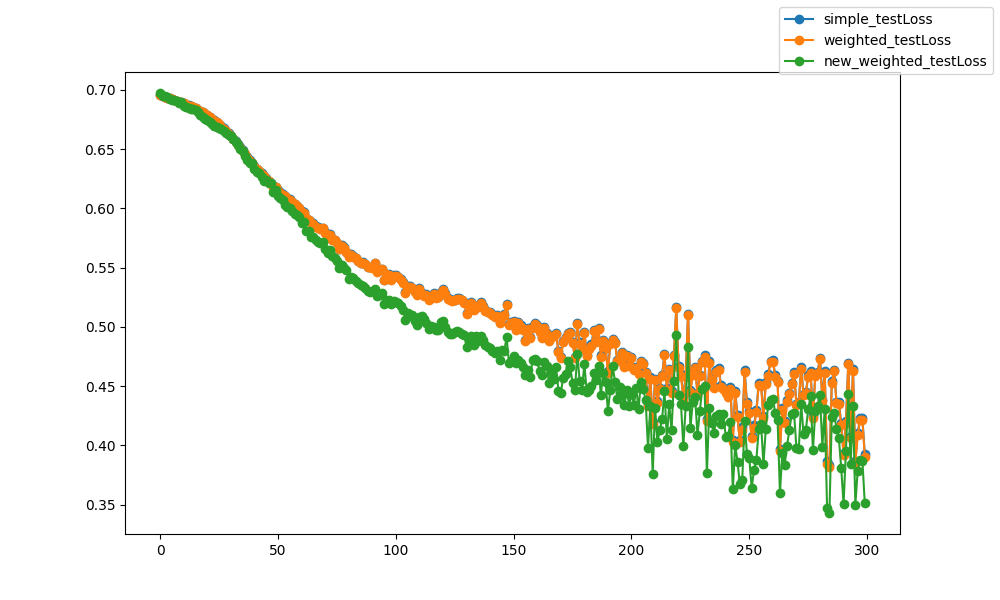

Values plotted in this chart, from the file beside it:
epoch, epoch, simple_testLoss, weighted_testLoss, new_weighted_testLoss
0, 0, 0.6955, 0.6955, 0.6974
1, 1, 0.6947, 0.6947, 0.6948
2, 2, 0.694, 0.694, 0.6952
3, 3, 0.6934, 0.6934, 0.6937
4, 4, 0.6928, 0.6927, 0.6922
5, 5, 0.692, 0.6919, 0.6915
6, 6, 0.6915, 0.6915, 0.6918
7, 7, 0.6909, 0.6908, 0.6908
8, 8, 0.69, 0.69, 0.6893
9, 9, 0.6894, 0.6894, 0.6895
10, 10, 0.6886, 0.6886, 0.6867
11, 11, 0.6875, 0.6874, 0.6857
12, 12, 0.6869, 0.6868, 0.6848
13, 13, 0.6861, 0.6861, 0.6841
14, 14, 0.6856, 0.6855, 0.6839
15, 15, 0.6844, 0.6843, 0.6827
16, 16, 0.6833, 0.6832, 0.6812
17, 17, 0.6821, 0.682, 0.679
18, 18, 0.6812, 0.6811, 0.6773
19, 19, 0.6799, 0.6798, 0.6755
20, 20, 0.6786, 0.6785, 0.6744
21, 21, 0.6772, 0.6771, 0.6725
22, 22, 0.6758, 0.6757, 0.6713
23, 23, 0.6743, 0.6741, 0.6698
24, 24, 0.6727, 0.6726, 0.6684
25, 25, 0.6711, 0.671, 0.6677
26, 26, 0.6692, 0.669, 0.667
27, 27, 0.6675, 0.6673, 0.6652
28, 28, 0.6655, 0.6653, 0.6633
29, 29, 0.6632, 0.663, 0.6623
30, 30, 0.6611, 0.6609, 0.6607
31, 31, 0.6589, 0.6586, 0.6584
32, 32, 0.6567, 0.6564, 0.6561
33, 33, 0.6539, 0.6537, 0.6531
34, 34, 0.6515, 0.6512, 0.6505
35, 35, 0.6489, 0.6486, 0.6482
36, 36, 0.6461, 0.6457, 0.6441
37, 37, 0.6432, 0.6429, 0.6411
38, 38, 0.6407, 0.6404, 0.6385
39, 39, 0.6383, 0.638, 0.638
40, 40, 0.6356, 0.6352, 0.6333
41, 41, 0.6334, 0.633, 0.631
42, 42, 0.6319, 0.6315, 0.6298
43, 43, 0.6296, 0.6292, 0.6267
44, 44, 0.6274, 0.627, 0.6234
45, 45, 0.6254, 0.625, 0.6239
46, 46, 0.6232, 0.6228, 0.6211
47, 47, 0.6213, 0.6209, 0.6214
48, 48, 0.6189, 0.6185, 0.614
49, 49, 0.6181, 0.6177, 0.6156
50, 50, 0.6152, 0.6148, 0.6104
51, 51, 0.6134, 0.613, 0.6087
52, 52, 0.612, 0.6115, 0.6067
53, 53, 0.6108, 0.6104, 0.6025
54, 54, 0.6084, 0.608, 0.6012
55, 55, 0.6077, 0.6073, 0.6001
56, 56, 0.6055, 0.6051, 0.5977
57, 57, 0.6039, 0.6035, 0.5955
58, 58, 0.602, 0.6016, 0.5942
59, 59, 0.6005, 0.6, 0.5928
... 240 more rows
